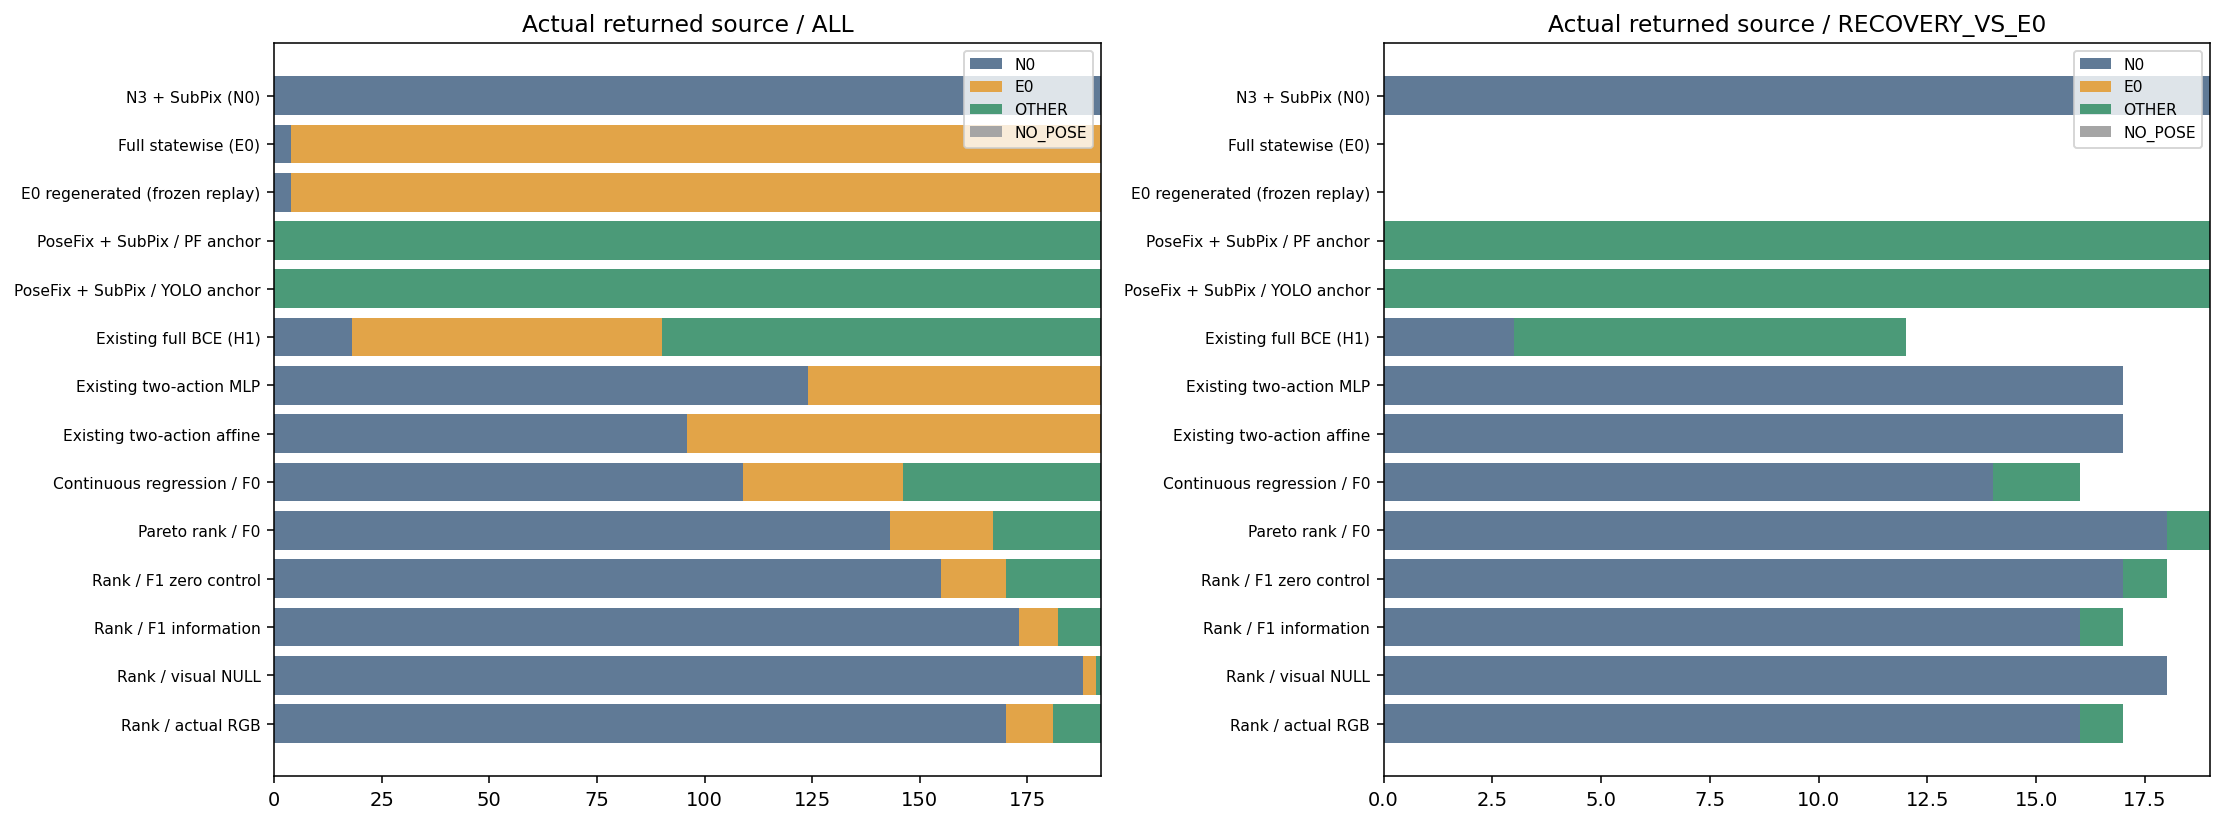

The table this chart was drawn from, first rows:
arm, population, scope, source, n, scope_n
N0, PRIMARY192, ALL, N0, 192, 192
E0, PRIMARY192, ALL, N0, 4, 192
E0_REGENERATED, PRIMARY192, ALL, N0, 4, 192
POSEFIX_SUBPIX_PF_ANCHOR, PRIMARY192, ALL, N0, 0, 192
POSEFIX_SUBPIX_YOLO_ANCHOR, PRIMARY192, ALL, N0, 0, 192
D1_H1_MLP_s20261018, PRIMARY192, ALL, N0, 18, 192
D1_H1_PAIR_MLP_s20261018, PRIMARY192, ALL, N0, 124, 192
D1_H1_PAIR_ROLE_AFFINE_s20261018, PRIMARY192, ALL, N0, 96, 192
R_CONT_F0_s20261018, PRIMARY192, ALL, N0, 109, 192
R_ORDER_F0_s20261018, PRIMARY192, ALL, N0, 143, 192
R_ORDER_F1_ZERO_s20261018, PRIMARY192, ALL, N0, 155, 192
R_ORDER_F1_s20261018, PRIMARY192, ALL, N0, 173, 192
V_ORDER_NULL_s20261018, PRIMARY192, ALL, N0, 188, 192
V_ORDER_RGB_s20261018, PRIMARY192, ALL, N0, 170, 192
N0, PRIMARY192, ALL, E0, 0, 192
E0, PRIMARY192, ALL, E0, 188, 192
E0_REGENERATED, PRIMARY192, ALL, E0, 188, 192
POSEFIX_SUBPIX_PF_ANCHOR, PRIMARY192, ALL, E0, 0, 192
POSEFIX_SUBPIX_YOLO_ANCHOR, PRIMARY192, ALL, E0, 0, 192
D1_H1_MLP_s20261018, PRIMARY192, ALL, E0, 72, 192
D1_H1_PAIR_MLP_s20261018, PRIMARY192, ALL, E0, 68, 192
D1_H1_PAIR_ROLE_AFFINE_s20261018, PRIMARY192, ALL, E0, 96, 192
R_CONT_F0_s20261018, PRIMARY192, ALL, E0, 37, 192
R_ORDER_F0_s20261018, PRIMARY192, ALL, E0, 24, 192
R_ORDER_F1_ZERO_s20261018, PRIMARY192, ALL, E0, 15, 192
R_ORDER_F1_s20261018, PRIMARY192, ALL, E0, 9, 192
V_ORDER_NULL_s20261018, PRIMARY192, ALL, E0, 3, 192
V_ORDER_RGB_s20261018, PRIMARY192, ALL, E0, 11, 192
N0, PRIMARY192, ALL, OTHER, 0, 192
E0, PRIMARY192, ALL, OTHER, 0, 192
E0_REGENERATED, PRIMARY192, ALL, OTHER, 0, 192
POSEFIX_SUBPIX_PF_ANCHOR, PRIMARY192, ALL, OTHER, 192, 192
POSEFIX_SUBPIX_YOLO_ANCHOR, PRIMARY192, ALL, OTHER, 192, 192
D1_H1_MLP_s20261018, PRIMARY192, ALL, OTHER, 102, 192
D1_H1_PAIR_MLP_s20261018, PRIMARY192, ALL, OTHER, 0, 192
D1_H1_PAIR_ROLE_AFFINE_s20261018, PRIMARY192, ALL, OTHER, 0, 192
R_CONT_F0_s20261018, PRIMARY192, ALL, OTHER, 46, 192
R_ORDER_F0_s20261018, PRIMARY192, ALL, OTHER, 25, 192
R_ORDER_F1_ZERO_s20261018, PRIMARY192, ALL, OTHER, 22, 192
R_ORDER_F1_s20261018, PRIMARY192, ALL, OTHER, 10, 192
V_ORDER_NULL_s20261018, PRIMARY192, ALL, OTHER, 1, 192
V_ORDER_RGB_s20261018, PRIMARY192, ALL, OTHER, 11, 192
N0, PRIMARY192, ALL, NO_POSE, 0, 192
E0, PRIMARY192, ALL, NO_POSE, 0, 192
E0_REGENERATED, PRIMARY192, ALL, NO_POSE, 0, 192
POSEFIX_SUBPIX_PF_ANCHOR, PRIMARY192, ALL, NO_POSE, 0, 192
POSEFIX_SUBPIX_YOLO_ANCHOR, PRIMARY192, ALL, NO_POSE, 0, 192
D1_H1_MLP_s20261018, PRIMARY192, ALL, NO_POSE, 0, 192
D1_H1_PAIR_MLP_s20261018, PRIMARY192, ALL, NO_POSE, 0, 192
D1_H1_PAIR_ROLE_AFFINE_s20261018, PRIMARY192, ALL, NO_POSE, 0, 192
R_CONT_F0_s20261018, PRIMARY192, ALL, NO_POSE, 0, 192
R_ORDER_F0_s20261018, PRIMARY192, ALL, NO_POSE, 0, 192
R_ORDER_F1_ZERO_s20261018, PRIMARY192, ALL, NO_POSE, 0, 192
R_ORDER_F1_s20261018, PRIMARY192, ALL, NO_POSE, 0, 192
V_ORDER_NULL_s20261018, PRIMARY192, ALL, NO_POSE, 0, 192
V_ORDER_RGB_s20261018, PRIMARY192, ALL, NO_POSE, 0, 192
N0, PRIMARY192, RECOVERY_VS_E0, N0, 19, 19
E0, PRIMARY192, RECOVERY_VS_E0, N0, 0, 0
E0_REGENERATED, PRIMARY192, RECOVERY_VS_E0, N0, 0, 0
POSEFIX_SUBPIX_PF_ANCHOR, PRIMARY192, RECOVERY_VS_E0, N0, 0, 19
... 52 more rows
